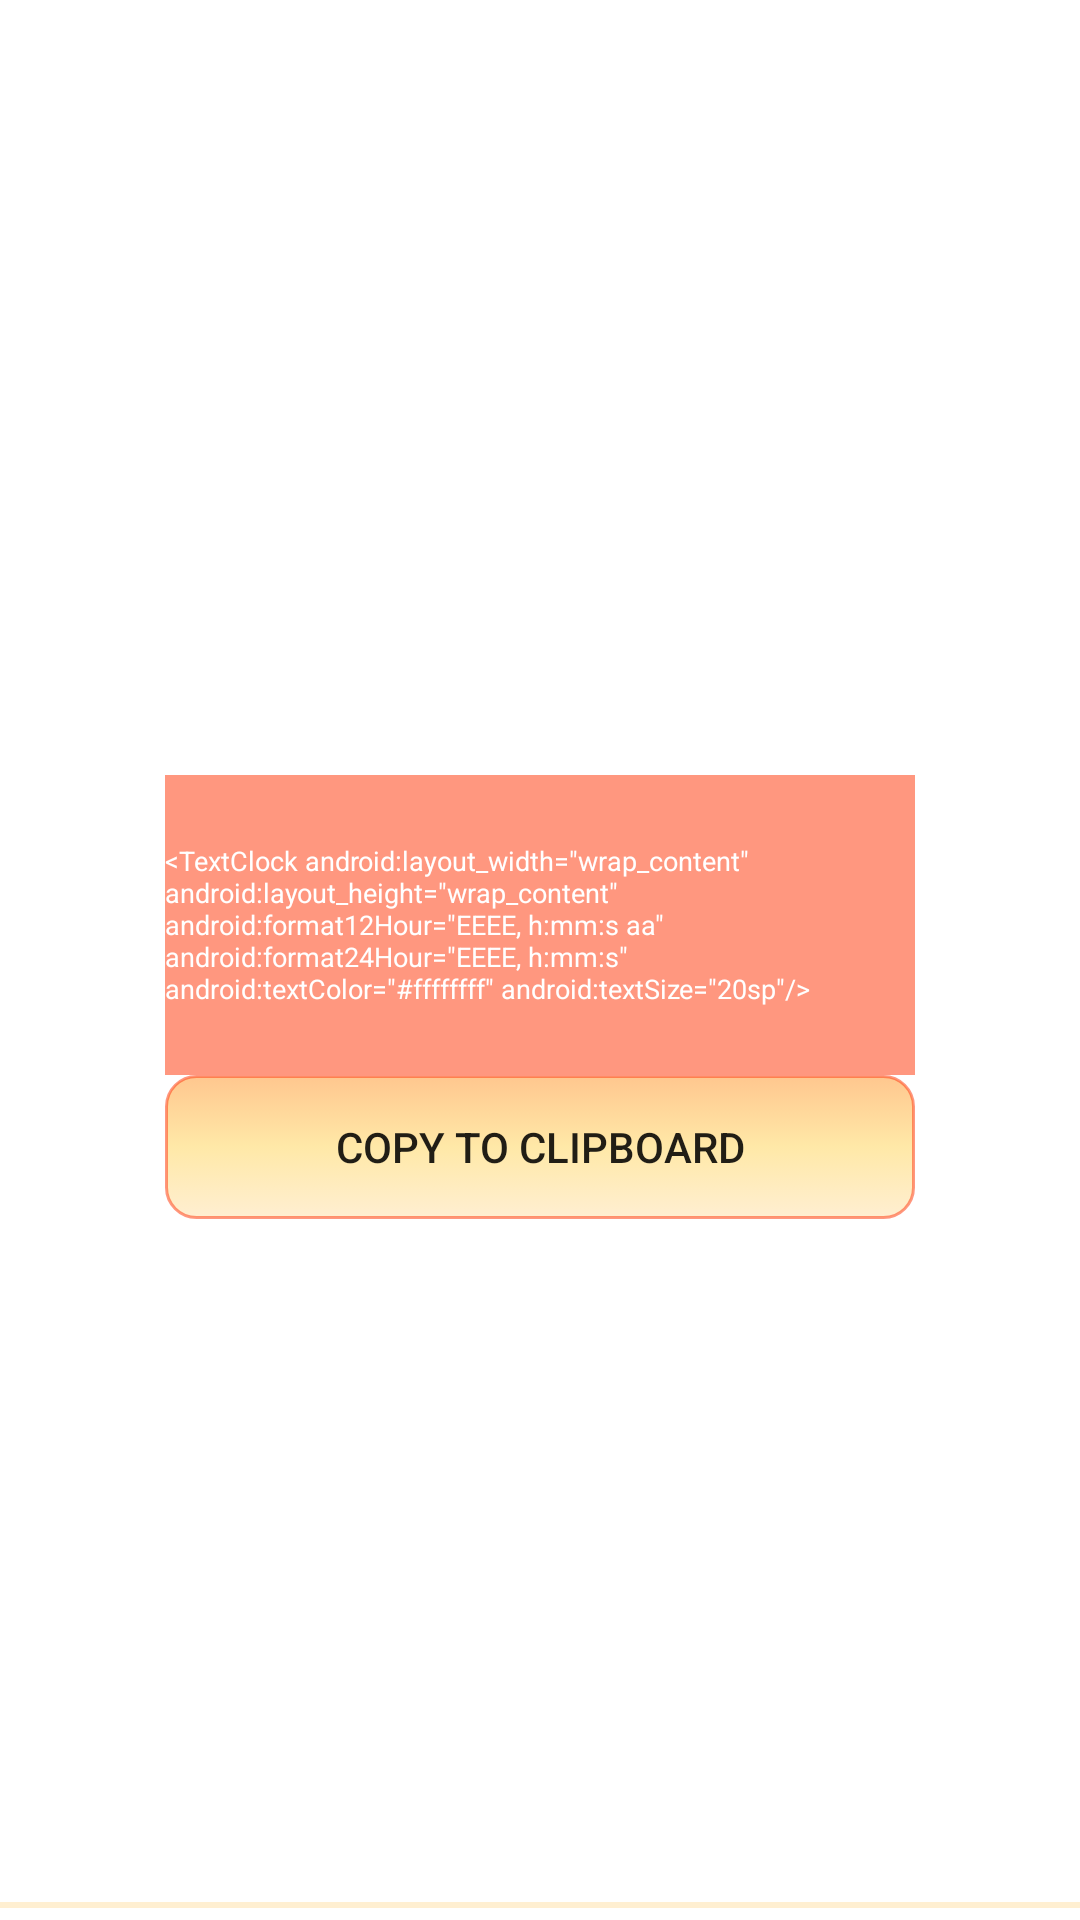

The Android layout XML behind this screen, and the referenced resources:
<!-- AndroidManifest.xml: application theme AppTheme -->
<!-- res/layout/textclock1.xml -->
<?xml version="1.0" encoding="utf-8"?>
<LinearLayout xmlns:android="http://schemas.android.com/apk/res/android" android:orientation="vertical" android:layout_width="fill_parent" android:layout_height="wrap_content" android:gravity="center" android:paddingTop="10dp">
    <LinearLayout android:orientation="vertical" android:layout_width="fill_parent" android:layout_height="fill_parent" android:gravity="center">
        <LinearLayout android:orientation="vertical" android:layout_width="fill_parent" android:layout_height="wrap_content" android:gravity="center">
            <TextClock android:layout_width="wrap_content" android:layout_height="wrap_content" android:format12Hour="EEEE, h:mm:s aa" android:format24Hour="EEEE, h:mm:s" android:textColor="#ffffffff" android:textSize="20sp"/>
            <EditText android:layout_width="250dp" android:layout_height="100sp" android:layout_gravity="center" android:id="@+id/copytxt" android:editable="false" android:background="#90ff471d" android:textColor="#ffffffff" android:textSize="9sp" android:text="@string/jam"/>
            <Button android:layout_width="250sp" android:layout_height="wrap_content" android:layout_gravity="center" android:id="@+id/copy" android:text="Copy to Clipboard" android:background="@drawable/gaya0"/>
        </LinearLayout>
    </LinearLayout>
    <ImageView android:layout_width="fill_parent" android:layout_height="2dp" android:id="@+id/imageView" android:src="#90ffe2ae"/>
    <LinearLayout android:orientation="vertical" android:layout_width="fill_parent" android:layout_height="fill_parent" android:gravity="center" android:layout_marginTop="10dp">
        <LinearLayout android:orientation="horizontal" android:layout_width="fill_parent" android:layout_height="wrap_content" android:gravity="center" android:background="#20b9c7b8">
            <LinearLayout android:orientation="horizontal" android:layout_width="wrap_content" android:layout_height="wrap_content" android:gravity="center">
                <TextClock android:layout_width="wrap_content" android:layout_height="wrap_content" android:format12Hour="EEEE, " android:format24Hour="h" android:textColor="#ff29ff0e" android:textSize="20sp"/>
                <TextClock android:layout_width="wrap_content" android:layout_height="wrap_content" android:format12Hour="h:" android:format24Hour="h:" android:textColor="#fffbc6ff" android:textSize="20sp"/>
                <TextClock android:layout_width="wrap_content" android:layout_height="wrap_content" android:format12Hour="mm:" android:format24Hour="mm:" android:textColor="#ff8efffc" android:textSize="20sp"/>
                <TextClock android:layout_width="wrap_content" android:layout_height="wrap_content" android:format12Hour="s" android:format24Hour="s" android:textColor="#ffffe8ba" android:textSize="20sp"/>
                <TextClock android:layout_width="wrap_content" android:layout_height="wrap_content" android:format12Hour=" aa" android:format24Hour=" " android:textColor="#ffffe8ba" android:textSize="20sp"/>
            </LinearLayout>
        </LinearLayout>
        <LinearLayout android:orientation="vertical" android:layout_width="fill_parent" android:layout_height="wrap_content" android:gravity="center">
            <EditText android:layout_width="250dp" android:layout_height="100dp" android:layout_gravity="center" android:id="@+id/copytxt1" android:editable="false" android:background="#90ff471d" android:textColor="#ffffffff" android:text="@string/jam1" android:textSize="9sp"/>
            <Button android:layout_width="250sp" android:layout_height="wrap_content" android:layout_gravity="center" android:id="@+id/copy1" android:text="Copy to Clipboard" android:background="@drawable/gaya0"/>
        </LinearLayout>
    </LinearLayout>
</LinearLayout>
<!-- resources referenced by this layout -->
<resources>
  <string name="jam">
          \u003c\u0054\u0065\u0078\u0074\u0043\u006c\u006f\u0063\u006b\u0020\u0061\u006e\u0064\u0072\u006f\u0069\u0064\u003a\u006c\u0061\u0079\u006f\u0075\u0074\u005f\u0077\u0069\u0064\u0074\u0068\u003d\u0022\u0077\u0072\u0061\u0070\u005f\u0063\u006f\u006e\u0074\u0065\u006e\u0074\u0022\u0020\u0061\u006e\u0064\u0072\u006f\u0069\u0064\u003a\u006c\u0061\u0079\u006f\u0075\u0074\u005f\u0068\u0065\u0069\u0067\u0068\u0074\u003d\u0022\u0077\u0072\u0061\u0070\u005f\u0063\u006f\u006e\u0074\u0065\u006e\u0074\u0022\u0020\u0061\u006e\u0064\u0072\u006f\u0069\u0064\u003a\u0066\u006f\u0072\u006d\u0061\u0074\u0031\u0032\u0048\u006f\u0075\u0072\u003d\u0022\u0045\u0045\u0045\u0045\u002c\u0020\u0068\u003a\u006d\u006d\u003a\u0073\u0020\u0061\u0061\u0022\u0020\u0061\u006e\u0064\u0072\u006f\u0069\u0064\u003a\u0066\u006f\u0072\u006d\u0061\u0074\u0032\u0034\u0048\u006f\u0075\u0072\u003d\u0022\u0045\u0045\u0045\u0045\u002c\u0020\u0068\u003a\u006d\u006d\u003a\u0073\u0022\u0020\u0061\u006e\u0064\u0072\u006f\u0069\u0064\u003a\u0074\u0065\u0078\u0074\u0043\u006f\u006c\u006f\u0072\u003d\u0022\u0023\u0066\u0066\u0066\u0066\u0066\u0066\u0066\u0066\u0022\u0020\u0061\u006e\u0064\u0072\u006f\u0069\u0064\u003a\u0074\u0065\u0078\u0074\u0053\u0069\u007a\u0065\u003d\u0022\u0032\u0030\u0073\u0070\u0022\u002f\u003e
      </string>
</resources>
